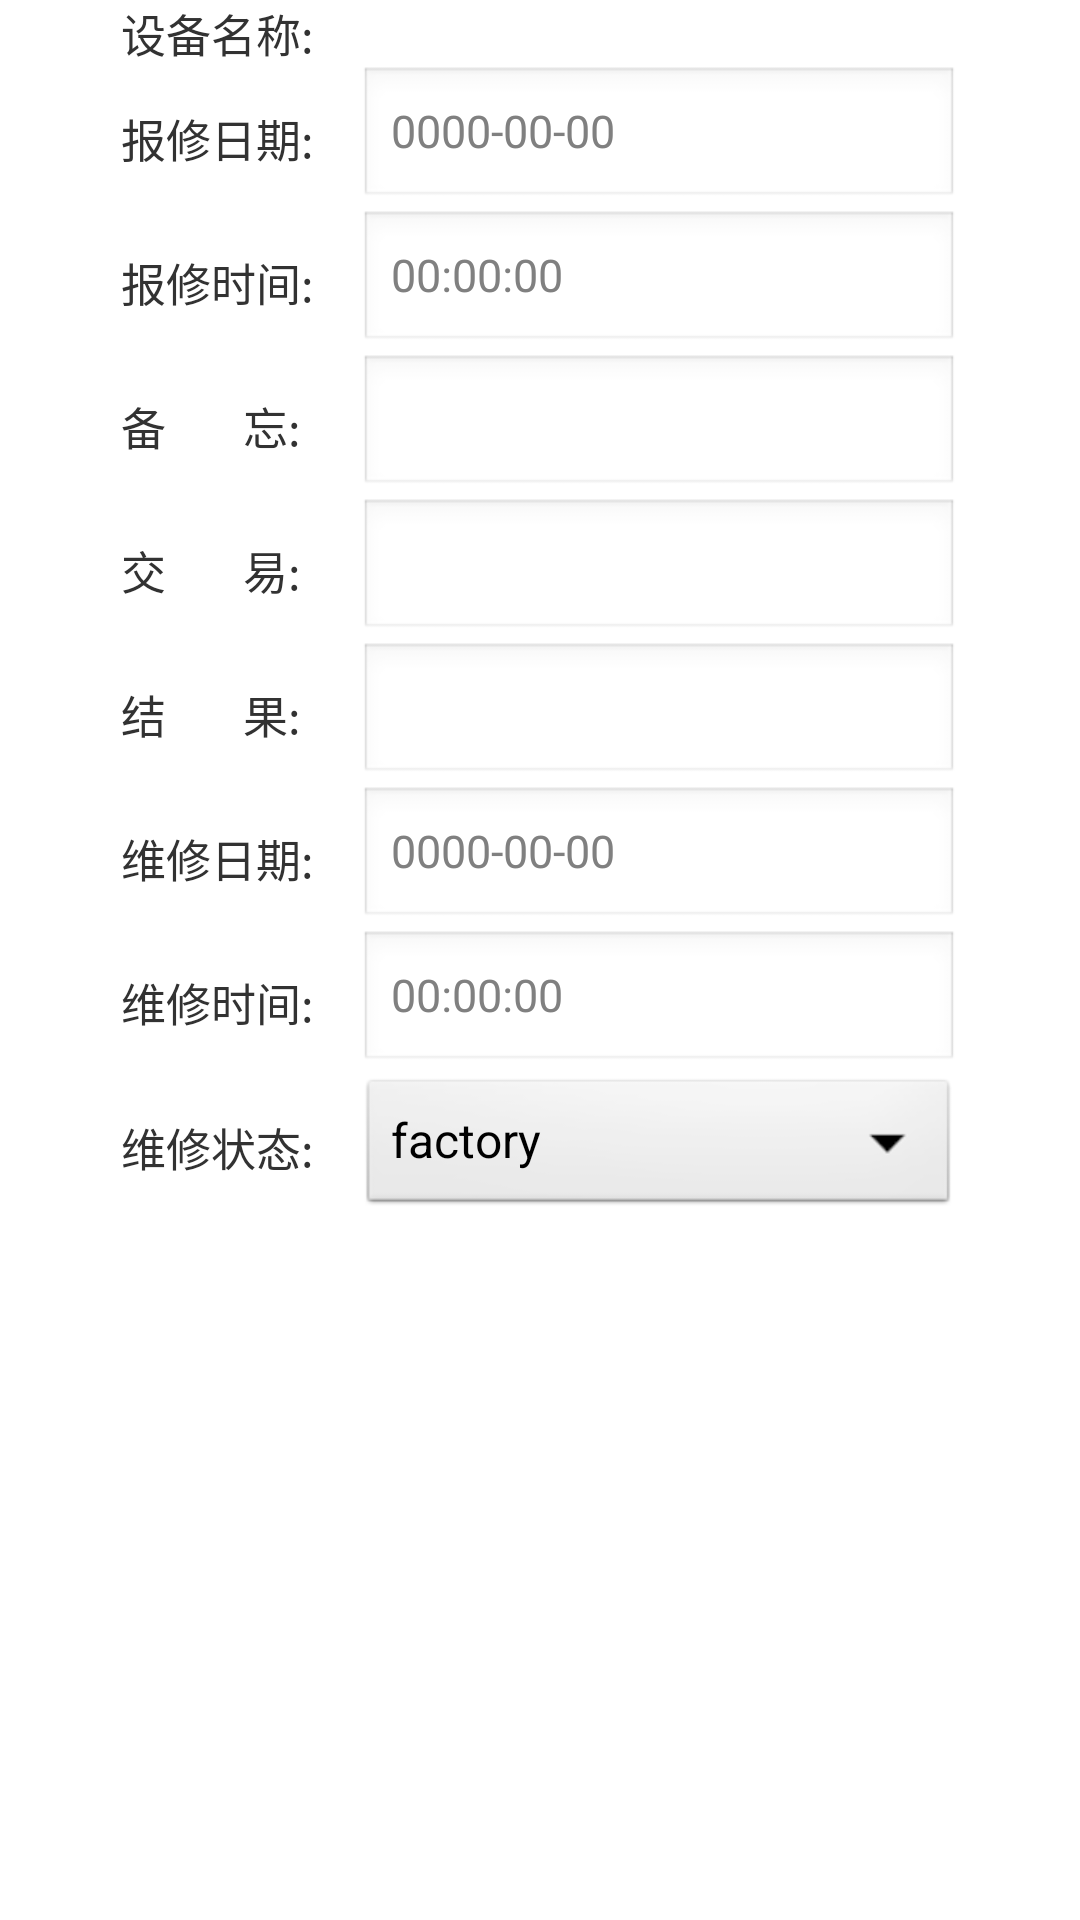

Produce the Android XML layout that renders to this screen, including the resource entries it uses.
<!-- AndroidManifest.xml: application theme AppTheme -->
<!-- res/layout/equipment_repair_dialog.xml -->
<?xml version="1.0" encoding="utf-8"?>
<TableLayout xmlns:android="http://schemas.android.com/apk/res/android"
    android:layout_width="match_parent"
    android:layout_height="match_parent"
    android:orientation="vertical" >
    
    <TableRow
        android:gravity="center">
        
        <TextView
        	android:id="@+id/equipment9"
        	android:layout_width="wrap_content"
        	android:layout_height="wrap_content"
        	android:textSize="15dp"
        	android:text="设备名称:">  
    	</TextView>
    	<TextView
	        android:id="@+id/dialog9"
	        android:layout_width="wrap_content"
        	android:layout_height="wrap_content"
        	android:layout_marginLeft="15dp"
        	android:textSize="15dp">  
	    </TextView>
    	
    </TableRow>
    <TableRow
        android:gravity="center">
        
        <TextView
        	android:id="@+id/equipment1"
        	android:layout_width="wrap_content"
        	android:layout_height="wrap_content"
        	android:textSize="15dp"
        	android:text="报修日期:">  
    	</TextView>
    	<EditText
	        android:id="@+id/dialog1"
	        android:layout_width="wrap_content"
        	android:layout_height="wrap_content"
        	android:layout_marginLeft="15dp"
        	android:hint="0000-00-00"
        	android:textSize="15dp"
	        android:inputType="number"
	        android:focusable="false">  
	    </EditText>
    	
    </TableRow>
    
    <TableRow
        android:gravity="center">
        <TextView
        	android:id="@+id/equipment2"
        	android:layout_width="wrap_content"
        	android:layout_height="wrap_content"
        	android:textSize="15dp"
        	android:text="报修时间:">  
    	</TextView>
    	<EditText
	        android:id="@+id/dialog2"
	        android:layout_width="wrap_content"
        	android:layout_height="wrap_content"
        	android:layout_marginLeft="15dp"
        	android:hint="00:00:00"
        	android:textSize="15dp"
	        android:inputType="number">  
	    </EditText>
    	
    </TableRow>
    
    <TableRow
        android:gravity="center">
        <TextView
        	android:id="@+id/equipment3"
        	android:layout_width="wrap_content"
        	android:layout_height="wrap_content"
        	android:textSize="15dp"
        	android:text="备       忘:">  
    	</TextView>
    	<EditText
	        android:id="@+id/dialog3"
	        android:layout_width="wrap_content"
        	android:layout_height="wrap_content"
        	android:layout_marginLeft="15dp"
        	android:textSize="15dp">  
	    </EditText>
    </TableRow>
    
    <TableRow
        android:gravity="center">
        <TextView
        	android:id="@+id/equipment4"
        	android:layout_width="wrap_content"
        	android:layout_height="wrap_content"
        	android:textSize="15dp"
        	android:text="交       易:">  
    	</TextView>
    	<EditText
	        android:id="@+id/dialog4"
	        android:layout_width="wrap_content"
        	android:layout_height="wrap_content"
        	android:layout_marginLeft="15dp"
        	android:textSize="15dp"
	        android:inputType="number">  
	    </EditText>
    </TableRow>
    
    <TableRow
        android:gravity="center">
        <TextView
        	android:id="@+id/equipment5"
        	android:layout_width="wrap_content"
        	android:layout_height="wrap_content"
        	android:textSize="15dp"
        	android:text="结       果:">  
    	</TextView>
    	<EditText
	        android:id="@+id/dialog5"
	        android:layout_width="wrap_content"
        	android:layout_height="wrap_content"
        	android:layout_marginLeft="15dp"
        	android:textSize="15dp">  
	    </EditText>
    </TableRow>
    
    <TableRow
        android:gravity="center">
        <TextView
        	android:id="@+id/equipment6"
        	android:layout_width="wrap_content"
        	android:layout_height="wrap_content"
        	android:textSize="15dp"
        	android:text="维修日期:">  
    	</TextView>
    	<EditText
	        android:id="@+id/dialog6"
	        android:layout_width="wrap_content"
        	android:layout_height="wrap_content"
        	android:layout_marginLeft="15dp"
        	android:hint="0000-00-00"
        	android:textSize="15dp"
	        android:inputType="number">  
	    </EditText>
    </TableRow>

	<TableRow
	    android:gravity="center">
        <TextView
        	android:id="@+id/equipment7"
        	android:layout_width="wrap_content"
        	android:layout_height="wrap_content"
        	android:textSize="15dp"
        	android:text="维修时间:">  
    	</TextView>
    	<EditText
	        android:id="@+id/dialog7"
	        android:layout_width="wrap_content"
        	android:layout_height="wrap_content"
        	android:layout_marginLeft="15dp"
        	android:hint="00:00:00"
        	android:textSize="15dp"
	        android:inputType="number">  
	    </EditText>
    </TableRow>
    
	<TableRow
	    android:gravity="center">
        <TextView
        	android:id="@+id/equipment8"
        	android:layout_width="wrap_content"
        	android:layout_height="wrap_content"
        	android:textSize="15dp"
        	android:text="维修状态:">  
    	</TextView>
    	<Spinner
	        android:id="@+id/dialog8"
	        android:layout_width="200dp"
        	android:layout_height="wrap_content"
        	android:layout_marginLeft="15dp"
        	android:entries="@array/repairstate"
        	android:textSize="15dp"
	        android:inputType="number">  
	    </Spinner>
    </TableRow>

</TableLayout>
<!-- resources referenced by this layout -->
<resources>
  <string-array name="repairstate">
          <item>factory</item>
          <item>own</item>
      </string-array>
  <style name="AppTheme" parent="AppBaseTheme">
       	<item name="android:windowNoTitle">true</item>
          
      </style>
  <style name="AppBaseTheme" parent="android:Theme.Light">
          
      </style>
</resources>
